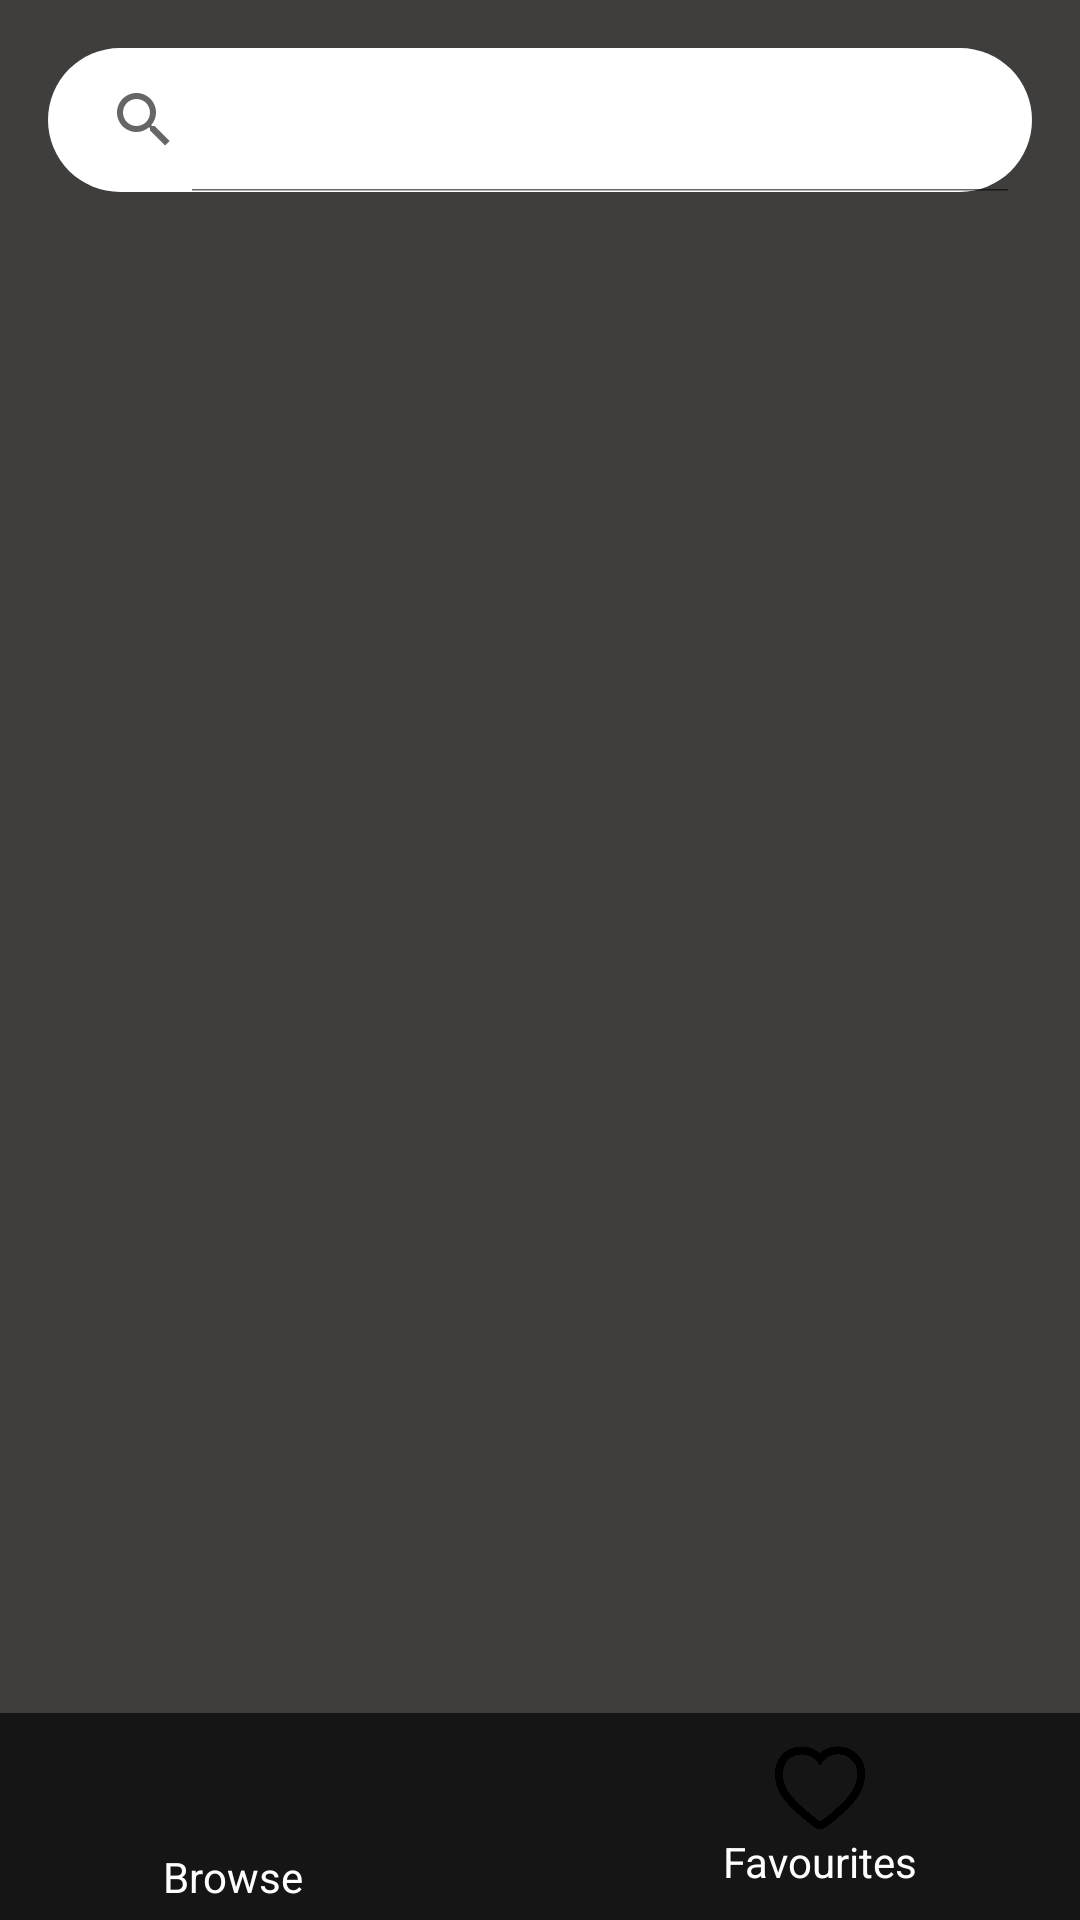

Here is an Android app screen rendered from its layout file. Give the layout XML and the strings, colors and styles it references.
<!-- AndroidManifest.xml: application theme Theme.GameBox2D -->
<!-- res/layout/activity_main.xml -->
<?xml version="1.0" encoding="utf-8"?>
<RelativeLayout xmlns:android="http://schemas.android.com/apk/res/android"
    android:layout_width="match_parent"
    android:layout_height="wrap_content"
    android:background="#403d3d"
    android:id="@+id/main_layout"
    android:orientation="vertical"
    xmlns:app="http://schemas.android.com/apk/res-auto">

    <FrameLayout
        android:layout_width="match_parent"
        android:layout_height="wrap_content"
        android:layout_alignParentStart="true"
        android:layout_alignParentTop="true"
        android:background="#403d3d"
        android:id="@+id/searchContainer"
        android:layout_marginBottom="16dp">

        
        <androidx.appcompat.widget.SearchView
            android:id="@+id/searchView"
            android:layout_width="match_parent"
            android:background="@drawable/search_view_rounded"
            android:layout_height="wrap_content"
            android:layout_marginStart="16dp"
            android:focusableInTouchMode="true"
            android:focusable="true"
            app:iconifiedByDefault="false"
            android:layout_marginTop="16dp"
            android:layout_marginEnd="16dp"
            android:layout_marginBottom="16dp"
            android:hint="Search Category"
            android:queryHint="Search for categories" />
        </FrameLayout>

    <ScrollView
        xmlns:tools="http://schemas.android.com/tools"
        android:layout_width="fill_parent"
        android:layout_height="wrap_content"
        android:layout_marginTop="70dp"
        android:background="#403d3d">
        <LinearLayout
            android:layout_width="match_parent"
            android:layout_height="wrap_content"
            android:layout_marginStart="5dp"

            tools:context="co.speedycar.speedyracetwo.MainActivity"
            android:gravity="center"
            android:background="#403d3d"
            android:orientation="vertical">

            
            <ProgressBar
                android:id="@+id/progressBar"
                android:layout_width="match_parent"
                android:layout_height="wrap_content"
                android:layout_gravity="center"
                android:layout_marginTop="250dp"
                android:layout_marginBottom="250dp"
                android:layout_centerInParent="true"
                android:visibility="gone" />

            <GridLayout
                android:id="@+id/gridLayout"
                android:layout_width="match_parent"
                android:layout_height="wrap_content"
                android:columnCount="2"
                android:rowCount="100"
                android:paddingStart="30dp"
                android:paddingTop="15dp"
                android:paddingBottom="30dp"
                android:paddingEnd="30dp"

                android:layout_marginBottom="50dp"
                android:layout_gravity="center">
                
            </GridLayout>

        </LinearLayout>
    </ScrollView>

    
    <LinearLayout
        android:layout_width="match_parent"
        android:layout_height="wrap_content"
        android:id="@+id/banner_layout"
        android:layout_above="@+id/bottomNavBar"
        android:orientation="horizontal">
    </LinearLayout>



        <LinearLayout
            android:layout_width="match_parent"
            android:layout_height="wrap_content"
            android:id="@+id/bottomNavBar"
            android:layout_alignParentBottom="true"

            android:background="#151515"
            android:gravity="center">

            <LinearLayout
                android:layout_width="wrap_content"
                android:layout_height="wrap_content"
                android:gravity="center"
                android:orientation="vertical">
                <Button
                    android:id="@+id/allCategories"
                    android:layout_width="40dp"
                    android:layout_height="40dp"
                    android:background="@drawable/all_categories" />
                <TextView
                    android:layout_width="wrap_content"
                    android:layout_height="wrap_content"
                    android:text="Browse"
                    android:id="@+id/browse"
                    android:textColor="@color/white"/>
            </LinearLayout>

            <LinearLayout
                android:layout_width="wrap_content"
                android:layout_height="wrap_content"
                android:layout_marginTop="10dp"
                android:gravity="center"
                android:layout_marginStart="140dp"
                android:layout_marginBottom="10dp"
                android:orientation="vertical">
                <Button
                    android:id="@+id/favourites"
                    android:layout_width="30dp"
                    android:layout_height="30dp"
                    android:background="@drawable/empty_heart"/>

                <TextView
                    android:layout_width="wrap_content"
                    android:layout_height="wrap_content"
                    android:text="Favourites"
                    android:id="@+id/favouritesText"
                    android:textColor="@color/white"/>

            </LinearLayout>

    </LinearLayout>
</RelativeLayout>
<!-- resources referenced by this layout -->
<resources>
  <!-- drawable empty_heart: png bitmap (drawable, 11084 bytes) -->
  <!-- drawable search_view_rounded (drawable) -->
  <?xml version="1.0" encoding="utf-8"?>
  
  <shape xmlns:android="http://schemas.android.com/apk/res/android">
      <solid android:color="@android:color/white" />
      <corners android:radius="25dp" /> 
  </shape>
  <style name="Theme.GameBox2D" parent="Theme.MaterialComponents.DayNight.NoActionBar">
          
          <item name="colorPrimary">#F44336</item>
          <item name="colorPrimaryVariant">#F44336</item>
          <item name="colorOnPrimary">@color/white</item>
          
          <item name="colorSecondary">@color/teal_200</item>
          <item name="colorSecondaryVariant">@color/teal_700</item>
          <item name="colorOnSecondary">#F44336</item>
  
          
          <item name="android:statusBarColor">?attr/colorPrimaryVariant</item>
          
      </style>
  <!-- not gathered from this repository: default colours our renderer supplied (Android Studio template values) -->
  <color name="teal_200">#FF03DAC5</color>
  <color name="teal_700">#FF018786</color>
  <color name="white">#FFFFFFFF</color>
</resources>
